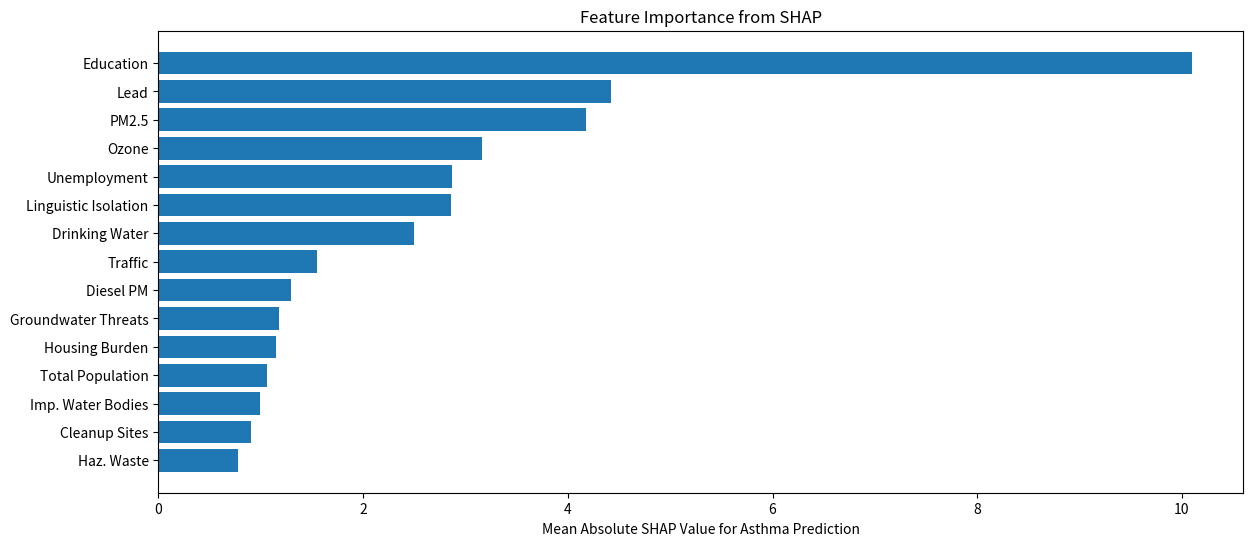

This figure's Python source:
import matplotlib.pyplot as plt

features = ["Education","Lead","PM2.5","Ozone","Unemployment","Linguistic Isolation",
            "Drinking Water","Traffic","Diesel PM","Groundwater Threats",
            "Housing Burden","Total Population","Imp. Water Bodies","Cleanup Sites","Haz. Waste"]

mean_abs_shap = [10.096,4.423,4.177,3.164,2.872,2.860,2.495,1.549,1.291,1.178,1.153,1.065,0.989,0.902,0.775]

plt.figure(figsize=(14,6))
plt.barh(features[::-1], mean_abs_shap[::-1])
plt.xlabel("Mean Absolute SHAP Value for Asthma Prediction")
plt.title("Feature Importance from SHAP")
plt.show()
